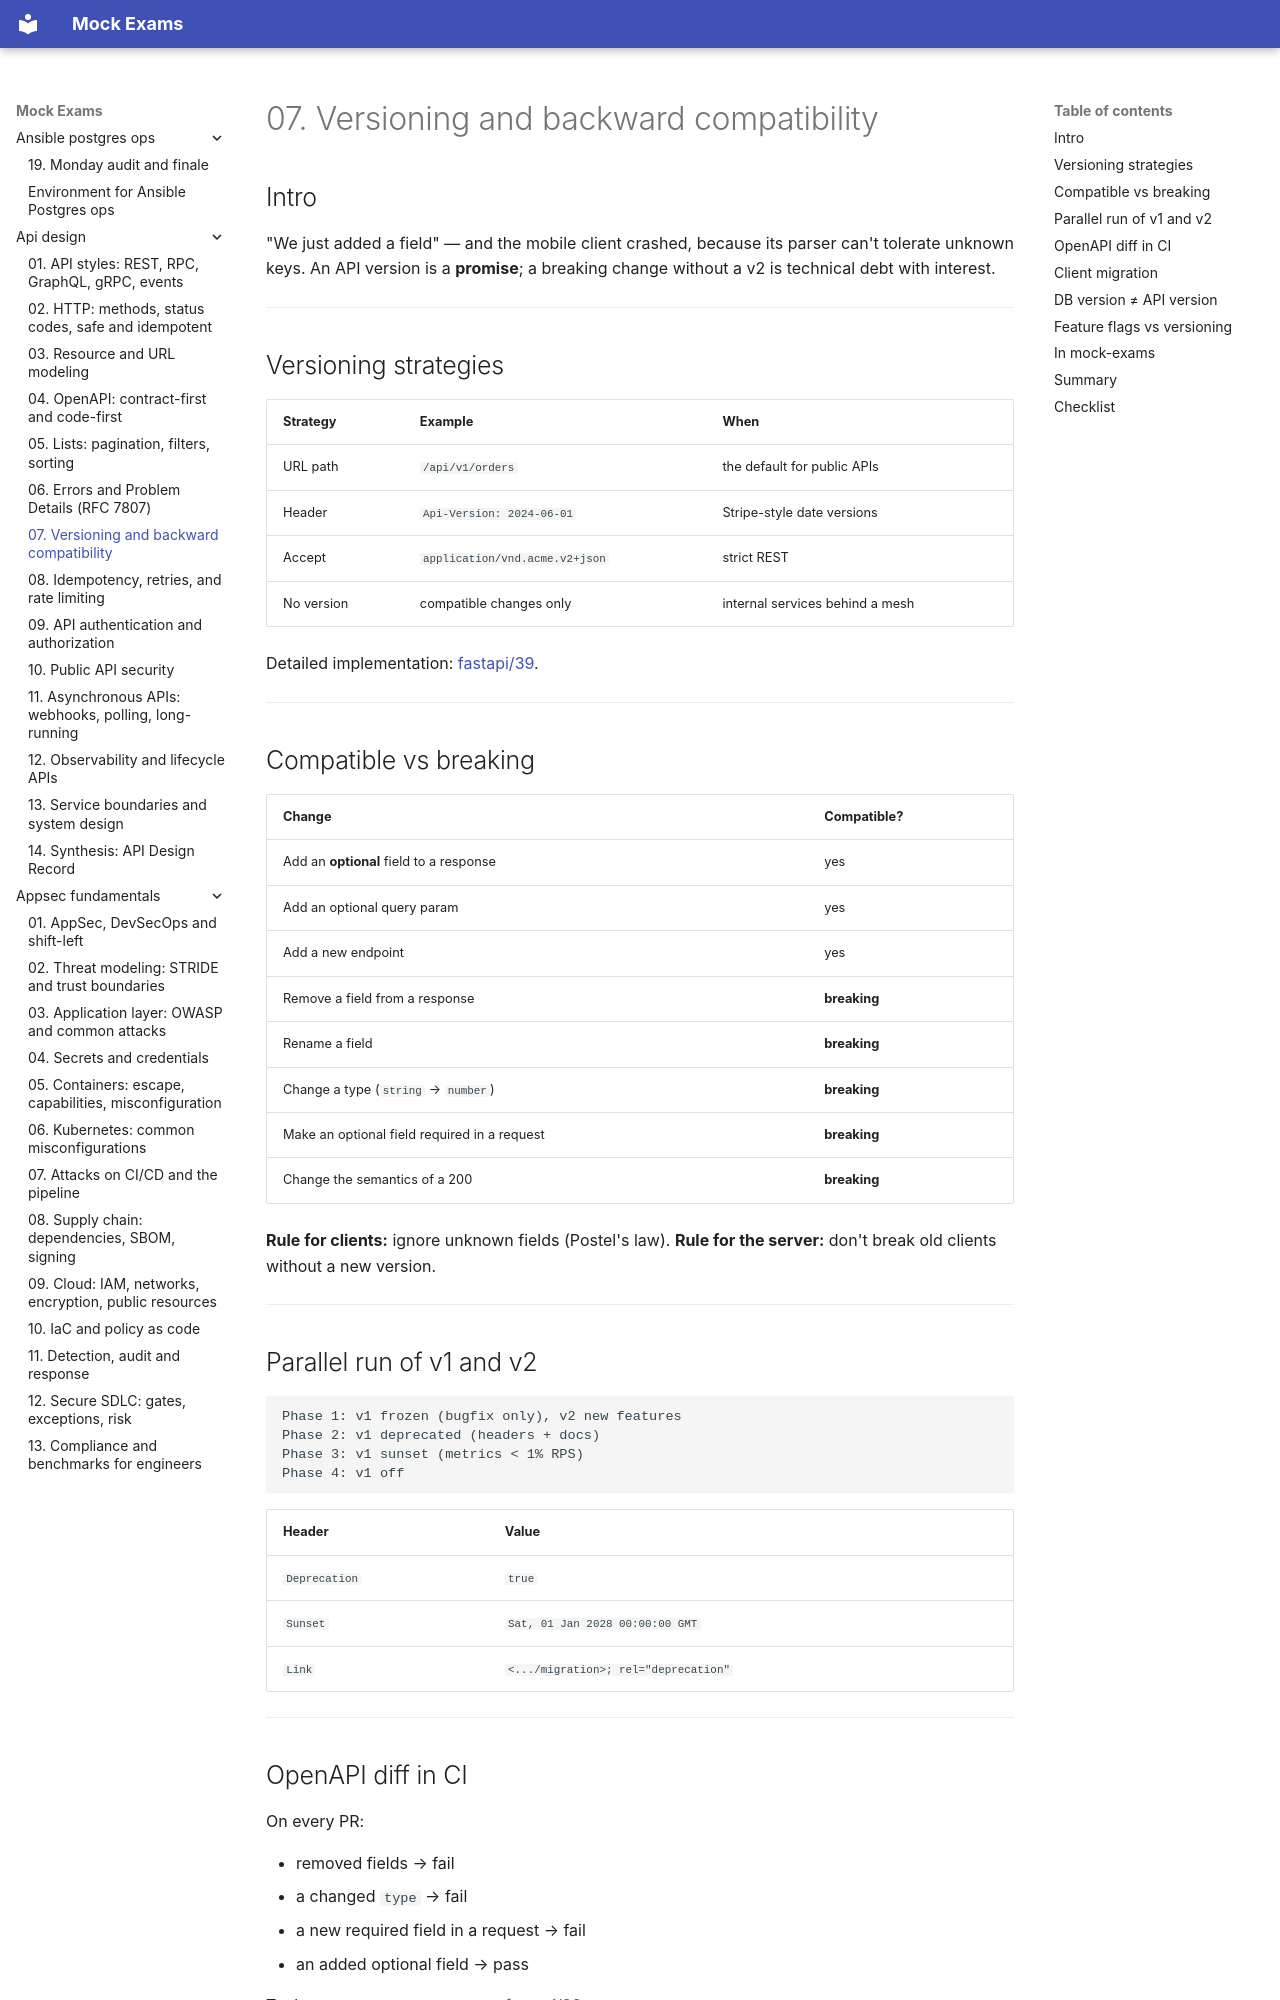

repository: FedorArbuzov/mock-exams · page: api-design/07-versioning-compatibility/index.html · generator: mkdocs

# 07. Versioning and backward compatibility

## Intro

"We just added a field" — and the mobile client crashed, because its parser can't tolerate unknown keys. An API version is a **promise**; a breaking change without a v2 is technical debt with interest.

---

## Versioning strategies

| Strategy | Example | When |
|-----------|--------|-------|
| URL path | `/api/v1/orders` | the default for public APIs |
| Header | `Api-Version: 2024-06-01` | Stripe-style date versions |
| Accept | `application/vnd.acme.v2+json` | strict REST |
| No version | compatible changes only | internal services behind a mesh |

Detailed implementation: [fastapi/39](../fastapi/39-versioning-idempotency.md).

---

## Compatible vs breaking

| Change | Compatible? |
|-----------|-------------|
| Add an **optional** field to a response | yes |
| Add an optional query param | yes |
| Add a new endpoint | yes |
| Remove a field from a response | **breaking** |
| Rename a field | **breaking** |
| Change a type (`string` → `number`) | **breaking** |
| Make an optional field required in a request | **breaking** |
| Change the semantics of a 200 | **breaking** |

**Rule for clients:** ignore unknown fields (Postel's law). **Rule for the server:** don't break old clients without a new version.

---

## Parallel run of v1 and v2

```text
Phase 1: v1 frozen (bugfix only), v2 new features
Phase 2: v1 deprecated (headers + docs)
Phase 3: v1 sunset (metrics < 1% RPS)
Phase 4: v1 off
```

| Header | Value |
|-----------|----------|
| `Deprecation` | `true` |
| `Sunset` | `Sat, 01 Jan 2028 00:00:00 GMT` |
| `Link` | `<.../migration>; rel="deprecation"` |

---
